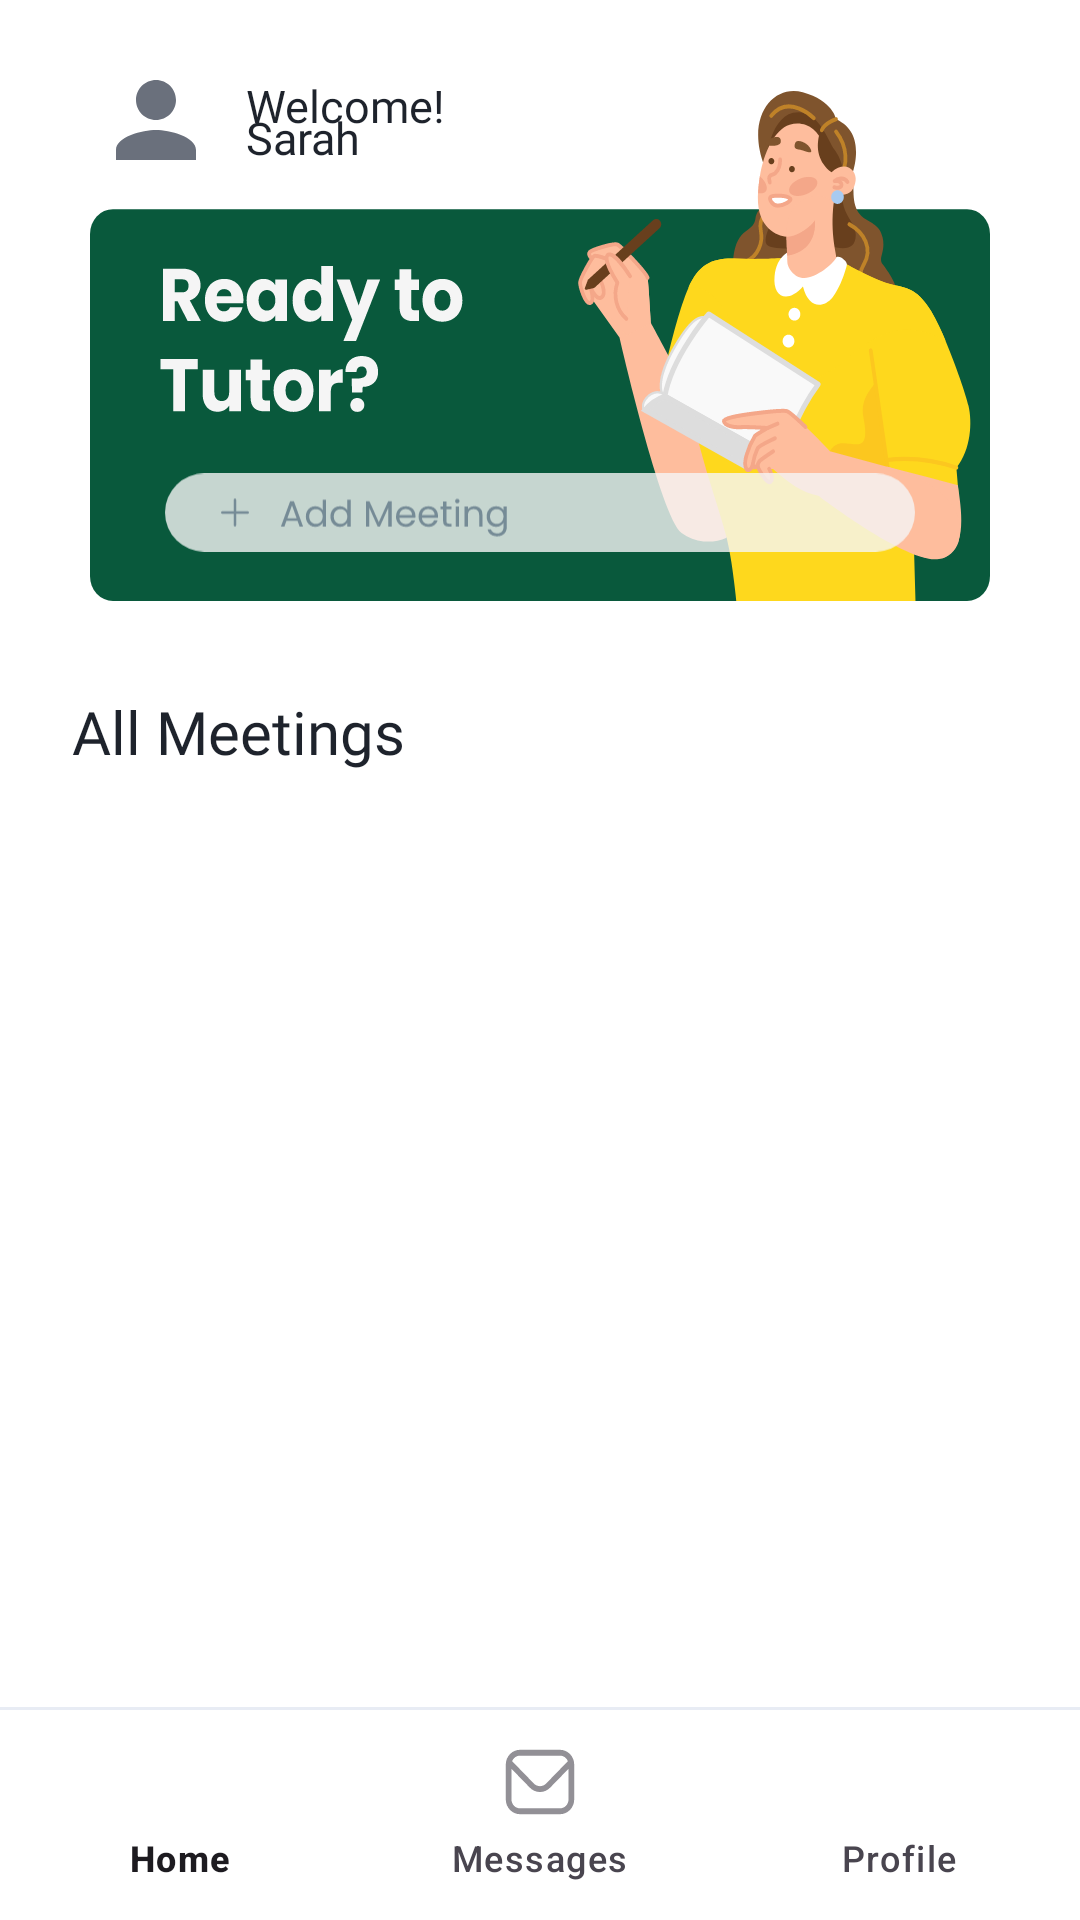

Android layout source for this screen:
<!-- AndroidManifest.xml: application theme Theme.MobAppPrototype -->
<!-- res/layout/activity_tutor_main.xml -->
<?xml version="1.0" encoding="utf-8"?>
<androidx.constraintlayout.widget.ConstraintLayout xmlns:android="http://schemas.android.com/apk/res/android"
    xmlns:app="http://schemas.android.com/apk/res-auto"
    xmlns:tools="http://schemas.android.com/tools"
    android:id="@+id/main"
    android:layout_width="match_parent"
    android:layout_height="match_parent"
    android:background="@color/white"
    tools:context=".ui.TutorMainActivity">

    <RelativeLayout
        android:id="@+id/loadingLayout"
        android:layout_width="match_parent"
        android:layout_height="match_parent"
        android:background="@android:color/white"
        android:visibility="gone">

        <ProgressBar
            android:layout_width="wrap_content"
            android:layout_height="wrap_content"
            android:layout_centerInParent="true"/>
    </RelativeLayout>

    <RelativeLayout
        android:id="@+id/layoutMainActivity"
        android:layout_width="match_parent"
        android:layout_height="match_parent"
        app:layout_constraintTop_toTopOf="parent"
        app:layout_constraintStart_toStartOf="parent"
        app:layout_constraintEnd_toEndOf="parent"
        android:visibility="visible">

        <LinearLayout
            android:id="@+id/linearLayout7"
            android:layout_width="match_parent"
            android:layout_height="wrap_content"
            android:layout_marginTop="20dp"
            android:layout_marginBottom="10dp"
            android:orientation="vertical">

            <androidx.constraintlayout.widget.ConstraintLayout
                android:layout_width="match_parent"
                android:layout_height="match_parent"
                android:layout_marginBottom="-30dp">

                <com.google.android.material.imageview.ShapeableImageView
                    android:id="@+id/ivUserImageDashboard"
                    android:layout_width="40dp"
                    android:layout_height="40dp"
                    android:layout_marginStart="32dp"
                    android:clickable="true"
                    android:focusable="true"
                    android:src="@drawable/ic_profile_default"
                    app:layout_constraintBottom_toBottomOf="parent"
                    app:layout_constraintStart_toStartOf="parent"
                    app:layout_constraintTop_toTopOf="parent"
                    app:shapeAppearanceOverlay="@style/roundedImage"
                    tools:ignore="ContentDescription" />

                <TextView
                    android:id="@+id/textView2"
                    android:layout_width="wrap_content"
                    android:layout_height="wrap_content"
                    android:layout_marginTop="5dp"
                    android:fontFamily="@font/light"
                    android:text="Welcome!"
                    android:textColor="@color/appBlack"
                    android:textSize="15sp"
                    app:layout_constraintStart_toStartOf="@+id/tvUserFirstNameDashboard"
                    app:layout_constraintTop_toTopOf="parent" />

                <TextView
                    android:id="@+id/tvUserFirstNameDashboard"
                    android:layout_width="wrap_content"
                    android:layout_height="wrap_content"
                    android:layout_marginStart="10dp"
                    android:layout_marginTop="-10dp"
                    android:fontFamily="@font/bold"
                    android:text="Sarah"
                    android:textColor="@color/appBlack"
                    android:textSize="15sp"
                    app:layout_constraintStart_toEndOf="@+id/ivUserImageDashboard"
                    app:layout_constraintTop_toBottomOf="@+id/textView2" />
            </androidx.constraintlayout.widget.ConstraintLayout>

            <androidx.constraintlayout.widget.ConstraintLayout
                android:layout_width="match_parent"
                android:layout_height="match_parent">

                <ImageView
                    android:id="@+id/ivReadyToLearn"
                    android:layout_width="match_parent"
                    android:layout_height="170dp"
                    android:background="@drawable/ic_ready_to_tutor"
                    android:clipToOutline="true"
                    android:cropToPadding="true"
                    android:scaleType="centerCrop"
                    android:layout_marginStart="30dp"
                    android:layout_marginEnd="30dp"
                    app:layout_constraintBottom_toBottomOf="parent"
                    app:layout_constraintEnd_toEndOf="parent"
                    app:layout_constraintStart_toStartOf="parent"
                    app:layout_constraintTop_toTopOf="parent"
                    app:layout_constraintVertical_bias="1.0" />

                <ImageView
                    android:id="@+id/btnCreateMeeting"
                    android:layout_width="match_parent"
                    android:layout_height="35dp"
                    android:layout_marginBottom="12dp"
                    android:layout_marginStart="55dp"
                    android:layout_marginEnd="55dp"
                    android:alpha="0.9"
                    android:clickable="true"
                    android:src="@drawable/ic_add_meeting"
                    android:focusable="true"
                    app:layout_constraintBottom_toBottomOf="parent"
                    app:layout_constraintEnd_toEndOf="parent"
                    app:layout_constraintStart_toStartOf="parent"
                    app:layout_constraintTop_toTopOf="@+id/ivReadyToLearn"
                    app:layout_constraintVertical_bias="1.0" />

            </androidx.constraintlayout.widget.ConstraintLayout>

            <LinearLayout
                android:layout_width="match_parent"
                android:layout_height="wrap_content"
                android:layout_marginTop="20dp">

                <TextView
                    android:id="@+id/tvAgendaForToday"
                    android:layout_width="wrap_content"
                    android:layout_height="wrap_content"
                    android:layout_marginStart="24dp"
                    android:layout_marginTop="10dp"
                    android:clickable="true"
                    android:focusable="true"
                    android:fontFamily="@font/bold"
                    android:textColor="@color/appBlack"
                    android:text="All Meetings"
                    android:textSize="20sp"
                    app:layout_constraintStart_toStartOf="parent"
                    app:layout_constraintTop_toTopOf="parent" />
            </LinearLayout>

        </LinearLayout>

        <androidx.constraintlayout.widget.ConstraintLayout
            android:layout_width="match_parent"
            android:layout_height="match_parent"
            android:layout_above="@+id/bottomNavigationBar"
            android:layout_below="@+id/linearLayout7">

            <androidx.recyclerview.widget.RecyclerView
                android:id="@+id/rvMeetings"
                android:layout_width="0dp"
                android:layout_height="0dp"
                android:layout_marginHorizontal="20dp"
                app:layout_constraintBottom_toBottomOf="parent"
                app:layout_constraintEnd_toEndOf="parent"
                app:layout_constraintStart_toStartOf="parent"
                app:layout_constraintTop_toTopOf="parent" />

            <TextView
                android:id="@+id/tvNoMeetings"
                android:layout_width="wrap_content"
                android:layout_height="wrap_content"
                android:text="You have no meetings scheduled."
                android:fontFamily="@font/regular"
                android:textSize="14sp"
                android:visibility="gone"
                android:layout_marginTop="30dp"
                android:layout_marginBottom="30dp"
                app:layout_constraintBottom_toBottomOf="parent"
                app:layout_constraintEnd_toEndOf="parent"
                app:layout_constraintStart_toStartOf="parent"
                app:layout_constraintTop_toTopOf="parent"
                app:layout_constraintVertical_bias="0.0" />

        </androidx.constraintlayout.widget.ConstraintLayout>

        <View
            android:id="@+id/bottomLine"
            android:layout_width="match_parent"
            android:layout_height="1dp"
            android:layout_above="@+id/bottomNavigationBar"
            android:background="@color/appGrayE"
            app:layout_constraintBottom_toTopOf="@+id/bottomNavigationBar" />

        <com.google.android.material.bottomnavigation.BottomNavigationView
            android:id="@+id/bottomNavigationBar"
            android:layout_width="match_parent"
            android:layout_height="70dp"
            android:layout_alignParentStart="true"
            android:layout_alignParentEnd="true"
            android:layout_alignParentBottom="true"
            android:layout_marginStart="0dp"
            android:layout_marginEnd="0dp"
            android:background="@color/white"
            app:layout_constraintBottom_toBottomOf="parent"
            app:layout_constraintEnd_toEndOf="parent"
            app:layout_constraintStart_toStartOf="parent"
            app:menu="@menu/bottom_nav">

        </com.google.android.material.bottomnavigation.BottomNavigationView>


    </RelativeLayout>



</androidx.constraintlayout.widget.ConstraintLayout>
<!-- resources referenced by this layout -->
<resources>
  <color name="appBlack">#1E232C</color>
  <color name="appGrayE">#E8ECF4</color>
  <color name="white">#FFFFFF</color>
  <!-- drawable ic_add_meeting: vector/xml drawable (drawable, 6772 chars, omitted) -->
  <!-- drawable ic_profile_default (drawable) -->
  <vector xmlns:android="http://schemas.android.com/apk/res/android" android:height="24dp" android:tint="#6A707C" android:viewportHeight="24" android:viewportWidth="24" android:width="24dp">
        
      <path android:fillColor="@android:color/white" android:pathData="M12,12c2.21,0 4,-1.79 4,-4s-1.79,-4 -4,-4 -4,1.79 -4,4 1.79,4 4,4zM12,14c-2.67,0 -8,1.34 -8,4v2h16v-2c0,-2.66 -5.33,-4 -8,-4z"/>
      
  </vector>
  <!-- drawable ic_ready_to_tutor: vector/xml drawable (drawable, 24365 chars, omitted) -->
  <style name="roundedImage">
          <item name="cornerFamily">rounded</item>
          <item name="cornerSize">50%</item>
      </style>
  <style name="Theme.MobAppPrototype" parent="Base.Theme.MobAppPrototype" />
  <style name="Base.Theme.MobAppPrototype" parent="Theme.Material3.DayNight.NoActionBar">
          
          
      </style>
</resources>
